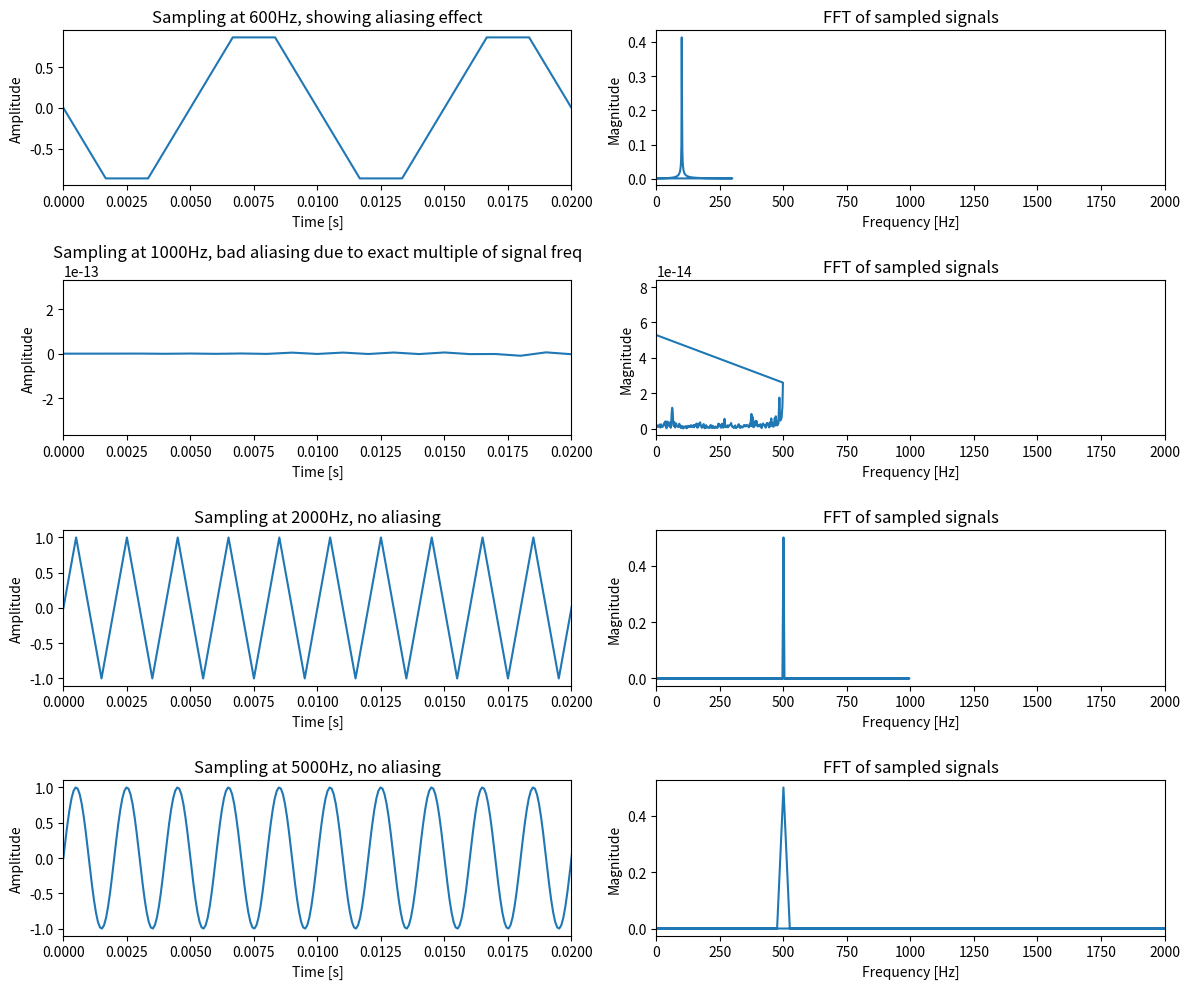

Python code for this plot:
# ##############################        
# Problem: You are given a continuous signal of frequency 500 Hz, and you are asked to 
# sample this signal at different rates: 600 Hz, 1000 Hz, and 2000 Hz. 
# The Nyquist theorem suggests that sampling should occur at twice the highest frequency of the signal.

# Show the effect of aliasing when sampling below the Nyquist rate (i.e., at 600 Hz).
# ##############################        

import numpy as np
import matplotlib.pyplot as plt
from scipy.fft import fft, fftfreq

def subplot_label_tool_time(subplot, label):
    subplot.set_title(label)
    subplot.set_xlabel('Time [s]')
    subplot.set_ylabel('Amplitude')

def subplot_label_tool_freq(subplot, label):
    subplot.set_title(label)
    subplot.set_xlabel('Frequency [Hz]')
    subplot.set_ylabel('Magnitude')

def run_fft(signal, fs):
    N = len(signal)
    X = fft(signal)
    X_magnitude = np.abs(X) / N  # Normalize the magnitude
    frequencies = fftfreq(N, 1/fs)
    return frequencies, X_magnitude

freq_sig = 500
fs1 = 600  # Sampling frequency 1
fs2 = 1000  # Sampling frequency 2
fs3 = 2000  # Sampling frequency 3
fs4 = freq_sig * 25  # Sampling frequency 4, 10 times the signal frequency
nyqust_rate = 2 * freq_sig
num_samples = 500

t1 = np.arange(num_samples) / fs1
t2 = np.arange(num_samples) / fs2
t3 = np.arange(num_samples) / fs3
t4 = np.arange(num_samples) / fs4

# Sampled signals construction
sig_sampled1 = np.sin(2 * np.pi * freq_sig * t1)
sig_sampled2 = np.sin(2 * np.pi * freq_sig * t2)
sig_sampled3 = np.sin(2 * np.pi * freq_sig * t3)
sig_sampled4 = np.sin(2 * np.pi * freq_sig * t4)

# Plotting differences
fig, ax = plt.subplots(4, 2, figsize=(12, 10))
ax[0,0].plot(t1, sig_sampled1, label='fs=600 Hz')
ax[0,0].set_xlim(0, 1/freq_sig * 10)
subplot_label_tool_time(ax[0,0], 'Sampling at 600Hz, showing aliasing effect')
ax[1,0].plot(t2, sig_sampled2, label='fs=1000 Hz')
ax[1,0].set_xlim(0, 1/freq_sig * 10)
subplot_label_tool_time(ax[1,0], 'Sampling at 1000Hz, bad aliasing due to exact multiple of signal freq')
ax[2,0].plot(t3, sig_sampled3, label='fs=2000 Hz')
ax[2,0].set_xlim(0, 1/freq_sig * 10)
subplot_label_tool_time(ax[2,0], 'Sampling at 2000Hz, no aliasing')
ax[3,0].plot(t4, sig_sampled4, label='fs=5000 Hz')
ax[3,0].set_xlim(0, 1/freq_sig * 10)
subplot_label_tool_time(ax[3,0], 'Sampling at 5000Hz, no aliasing')


# FFT analysis
freq1, mag1 = run_fft(sig_sampled1, fs1)
freq2, mag2 = run_fft(sig_sampled2, fs2)
freq3, mag3 = run_fft(sig_sampled3, fs3)
freq4, mag4 = run_fft(sig_sampled4, fs4)
ax[0,1].plot(freq1, mag1, label='Spetrum of signal sampled at 600Hz')
ax[0,1].set_xlim(0, 2000)
subplot_label_tool_freq(ax[0,1], 'FFT of sampled signals')

ax[1,1].plot(freq2, mag2, label='Spectrum of signal sampled at 1000Hz')
ax[1,1].set_xlim(0, 2000)
subplot_label_tool_freq(ax[1,1], 'FFT of sampled signals')

ax[2,1].plot(freq3, mag3, label='Spectrum of signal sampled at 2000Hz')
ax[2,1].set_xlim(0, 2000)
subplot_label_tool_freq(ax[2,1], 'FFT of sampled signals')

ax[3,1].plot(freq4, mag4, label='Spectrum of signal sampled at 5000Hz')
ax[3,1].set_xlim(0, 2000)
subplot_label_tool_freq(ax[3,1], 'FFT of sampled signals')

plt.tight_layout()
plt.show()  # Display the plots


